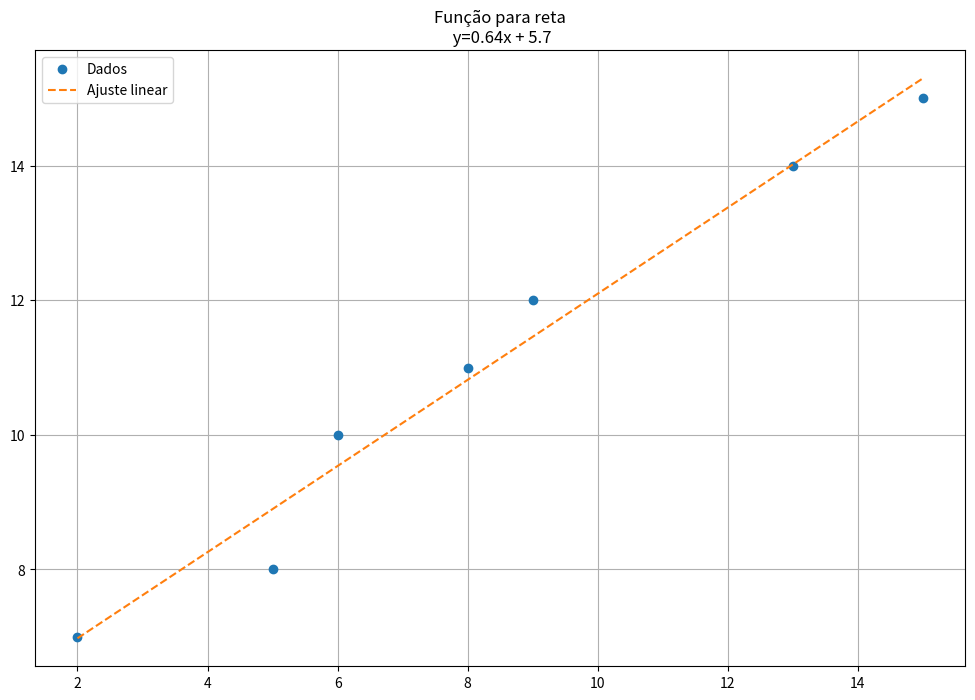

Source code (Python):
#=========================================================================
# Faça um modelo geral para rebecer dois vetores e calcular:
# (a) a função y = mx + b que melhor se ajusta aos dados, utilizando regressão linear
# por mínimos quadrados
# (b) o erro global, utilizando r2.
#=========================================================================

# (JRC) Adicionalmente:
#  A - Encontre o valor para x aleatório contido no domínio do função.
#  B - Trace um gráfico com a função encontrada e encontre
#=========================================================================
import numpy as np
import random as rd
import matplotlib.pyplot as plt

def CalcCoef(x:list,y:list):
    coef = np.polyfit(x,y,1)
    m=np.round(coef[0],2)
    b=np.round(coef[1],2)
    print(f"A equação descrita pelos coeficientes é:\n y={m}x + {b}")
    return coef


def NovoY(x_novo,coef:np.array):
    return np.polyval(coef,x_novo)


def NovoX(x:list):
    x=np.array(x)
    x_inter = x.min() + rd.random()*10
    if x_inter > x.max():   # Garantindo que o novo X não seja maior que o maior valor de x
        NovoX(x)
    else:
        return x_inter

def CalcErroGlobal(y,y2):
    s = np.sum((y - y2)**2)
    print(f"Erro global vale: {np.round(s, 4)}")


def Graf(x:list,y:list,y2,coef):
    m,b = np.round(coef[0],2) , np.round(coef[1],2)
    plt.figure(figsize=(12,8))
    plt.plot(x,y,'o',label="Dados")
    plt.plot(x,y2,"--",label="Ajuste linear")
    plt.title(f"Função para reta\n y={m}x + {b}")
    plt.grid(True)
    plt.legend()
    plt.show()
# # ---------------------------------------------
x=[2,5,6,8,9,13,15]
y=[7,8,10,11,12,14,15]

coef = CalcCoef(x,y)
x_novo = NovoX(x)  # Gerar um x aleatório contido no intervalo
y_novo = NovoY(x_novo,coef)
y2 = NovoY(x,coef)
CalcErroGlobal(y,y2)
Graf(x,y,y2,coef)
# # ---------------------------------------------
